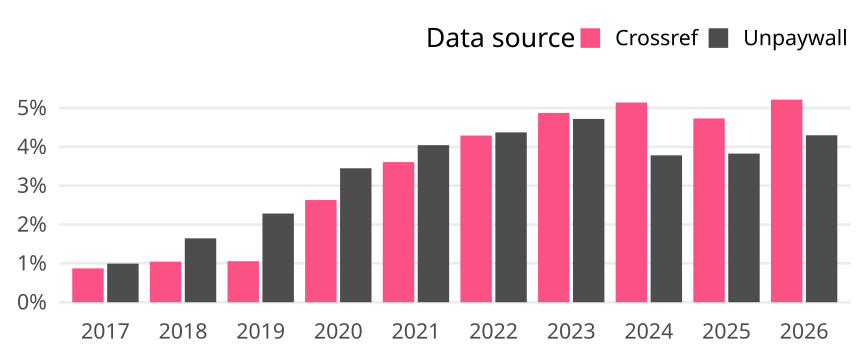

Values plotted in this chart, from the file beside it:
cr_year, cat, article_total, name, oa_articles, oa_share
2017, Global, 44558, Crossref, 388, 0.008708
2017, Global, 44558, Unpaywall, 443, 0.009942
2018, Global, 47994, Crossref, 502, 0.01046
2018, Global, 47994, Unpaywall, 789, 0.01644
2019, Global, 48880, Crossref, 516, 0.01056
2019, Global, 48880, Unpaywall, 1116, 0.02283
2020, Global, 52959, Crossref, 1393, 0.0263
2020, Global, 52959, Unpaywall, 1826, 0.03448
2021, Global, 59949, Crossref, 2162, 0.03606
2021, Global, 59949, Unpaywall, 2423, 0.04042
2022, Global, 71025, Crossref, 3047, 0.0429
2022, Global, 71025, Unpaywall, 3105, 0.04372
2023, Global, 68336, Crossref, 3330, 0.04873
2023, Global, 68336, Unpaywall, 3224, 0.04718
2024, Global, 83906, Crossref, 4313, 0.0514
2024, Global, 83906, Unpaywall, 3172, 0.0378
2025, Global, 95849, Crossref, 4534, 0.0473
2025, Global, 95849, Unpaywall, 3667, 0.03826
2026, Global, 29624, Crossref, 1545, 0.05215
2026, Global, 29624, Unpaywall, 1273, 0.04297
